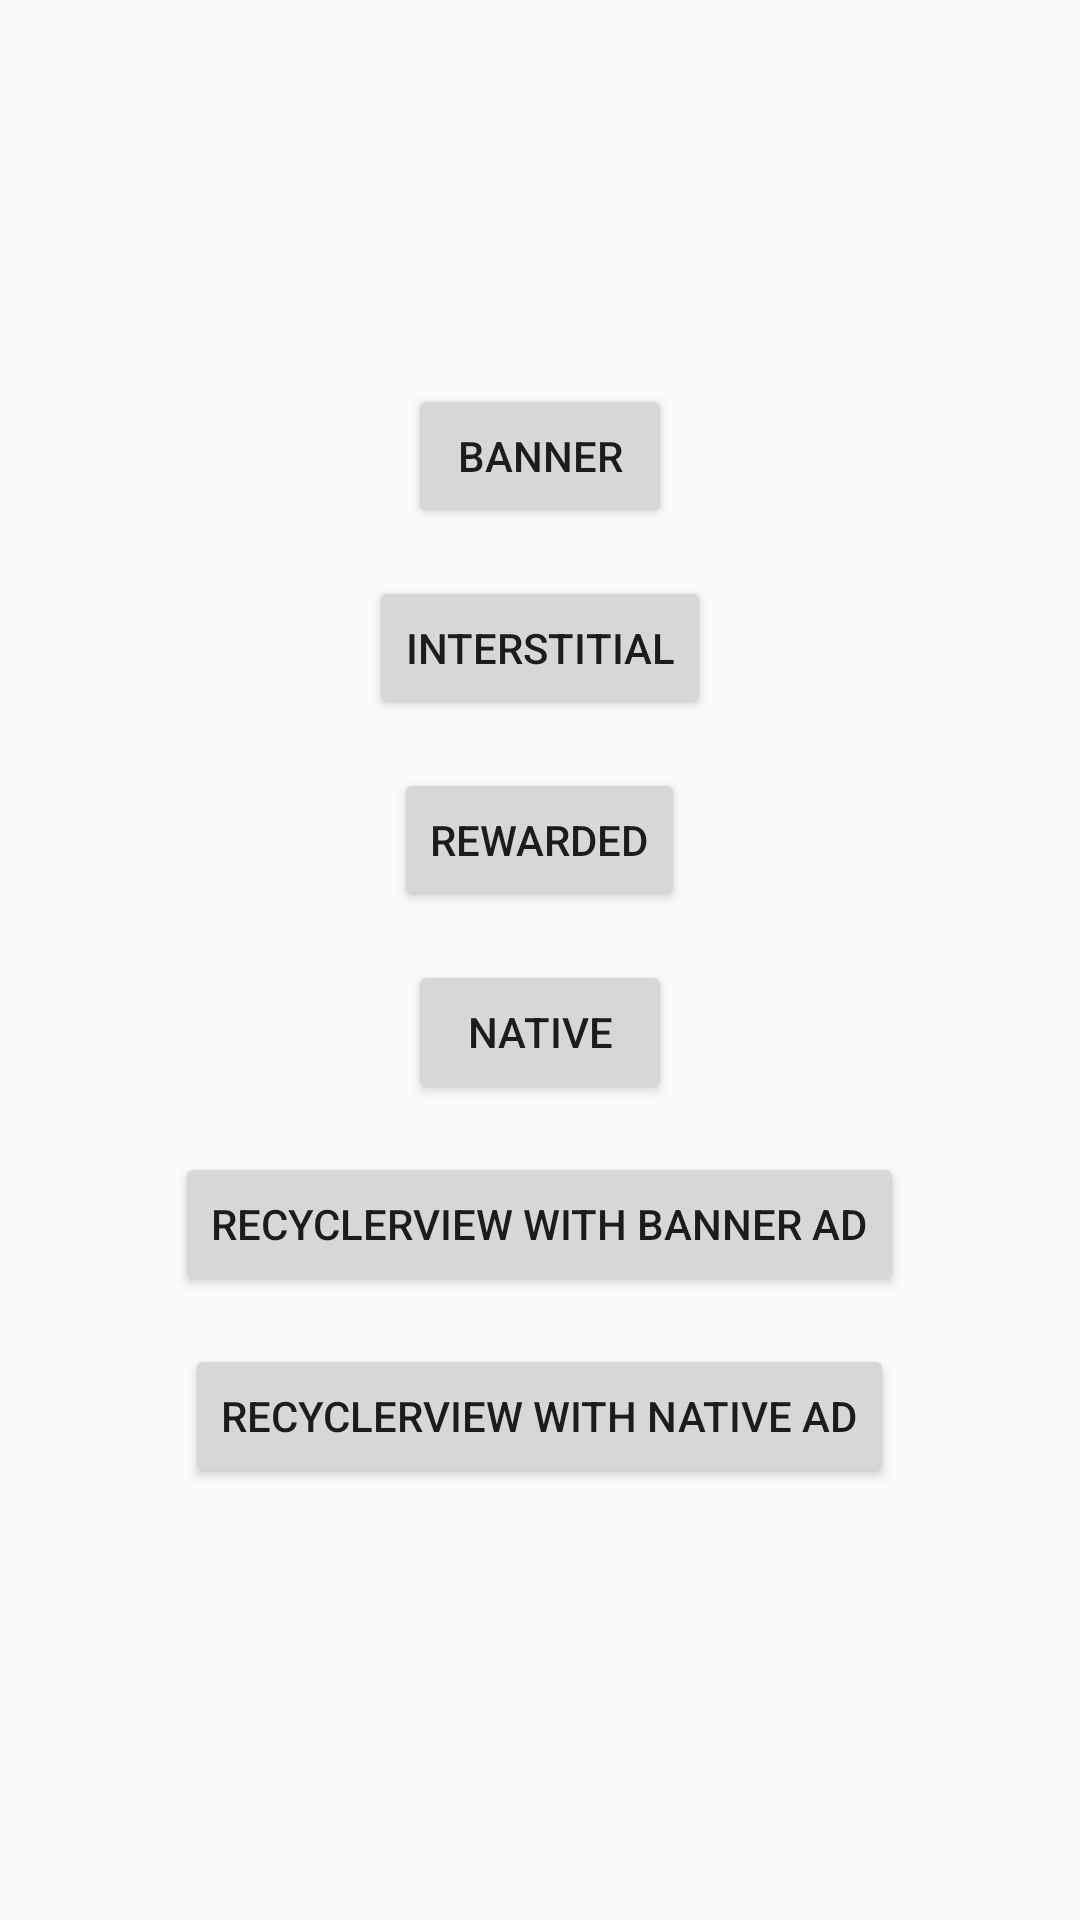

Here is an Android app screen rendered from its layout file. Give the layout XML and the strings, colors and styles it references.
<!-- AndroidManifest.xml: activity theme AppTheme.NoActionBar -->
<!-- res/layout/activity_max_mediation.xml -->
<?xml version="1.0" encoding="utf-8"?>
<LinearLayout xmlns:android="http://schemas.android.com/apk/res/android"
    xmlns:tools="http://schemas.android.com/tools"
    android:layout_width="wrap_content"
    android:layout_height="wrap_content"
    android:layout_centerHorizontal="true"
    android:layout_centerVertical="true"
    android:gravity="center"
    android:orientation="vertical"
    tools:ignore="UselessParent">

    <Button
        android:id="@+id/max_banner"
        android:layout_width="wrap_content"
        android:layout_height="wrap_content"
        android:layout_marginBottom="16dp"
        android:text="@string/banner" />

    <Button
        android:id="@+id/max_interstitial"
        android:layout_width="wrap_content"
        android:layout_height="wrap_content"
        android:layout_marginBottom="16dp"
        android:text="@string/interstitial" />

    <Button
        android:id="@+id/max_rewarded"
        android:layout_width="wrap_content"
        android:layout_height="wrap_content"
        android:layout_marginBottom="16dp"
        android:text="@string/rewarded" />

    <Button
        android:id="@+id/max_native"
        android:layout_width="wrap_content"
        android:layout_height="wrap_content"
        android:layout_marginBottom="16dp"
        android:text="@string/native_ad" />

    <Button
        android:id="@+id/max_recycler_view"
        android:layout_width="wrap_content"
        android:layout_height="wrap_content"
        android:layout_marginBottom="16dp"
        android:text="@string/max_recycler_view" />

    <Button
        android:id="@+id/max_recycler_view_native"
        android:layout_width="wrap_content"
        android:layout_height="wrap_content"
        android:layout_marginBottom="16dp"
        android:text="@string/max_recycler_view_native" />

</LinearLayout>
<!-- resources referenced by this layout -->
<resources>
  <string name="banner">banner</string>
  <string name="interstitial">Interstitial</string>
  <string name="max_recycler_view">RecyclerView with banner Ad</string>
  <string name="max_recycler_view_native">RecyclerView with Native Ad</string>
  <string name="native_ad">Native</string>
  <string name="rewarded">Rewarded</string>
  <style name="AppTheme.NoActionBar">
          <item name="windowActionBar">false</item>
          <item name="windowNoTitle">true</item>
      </style>
</resources>
